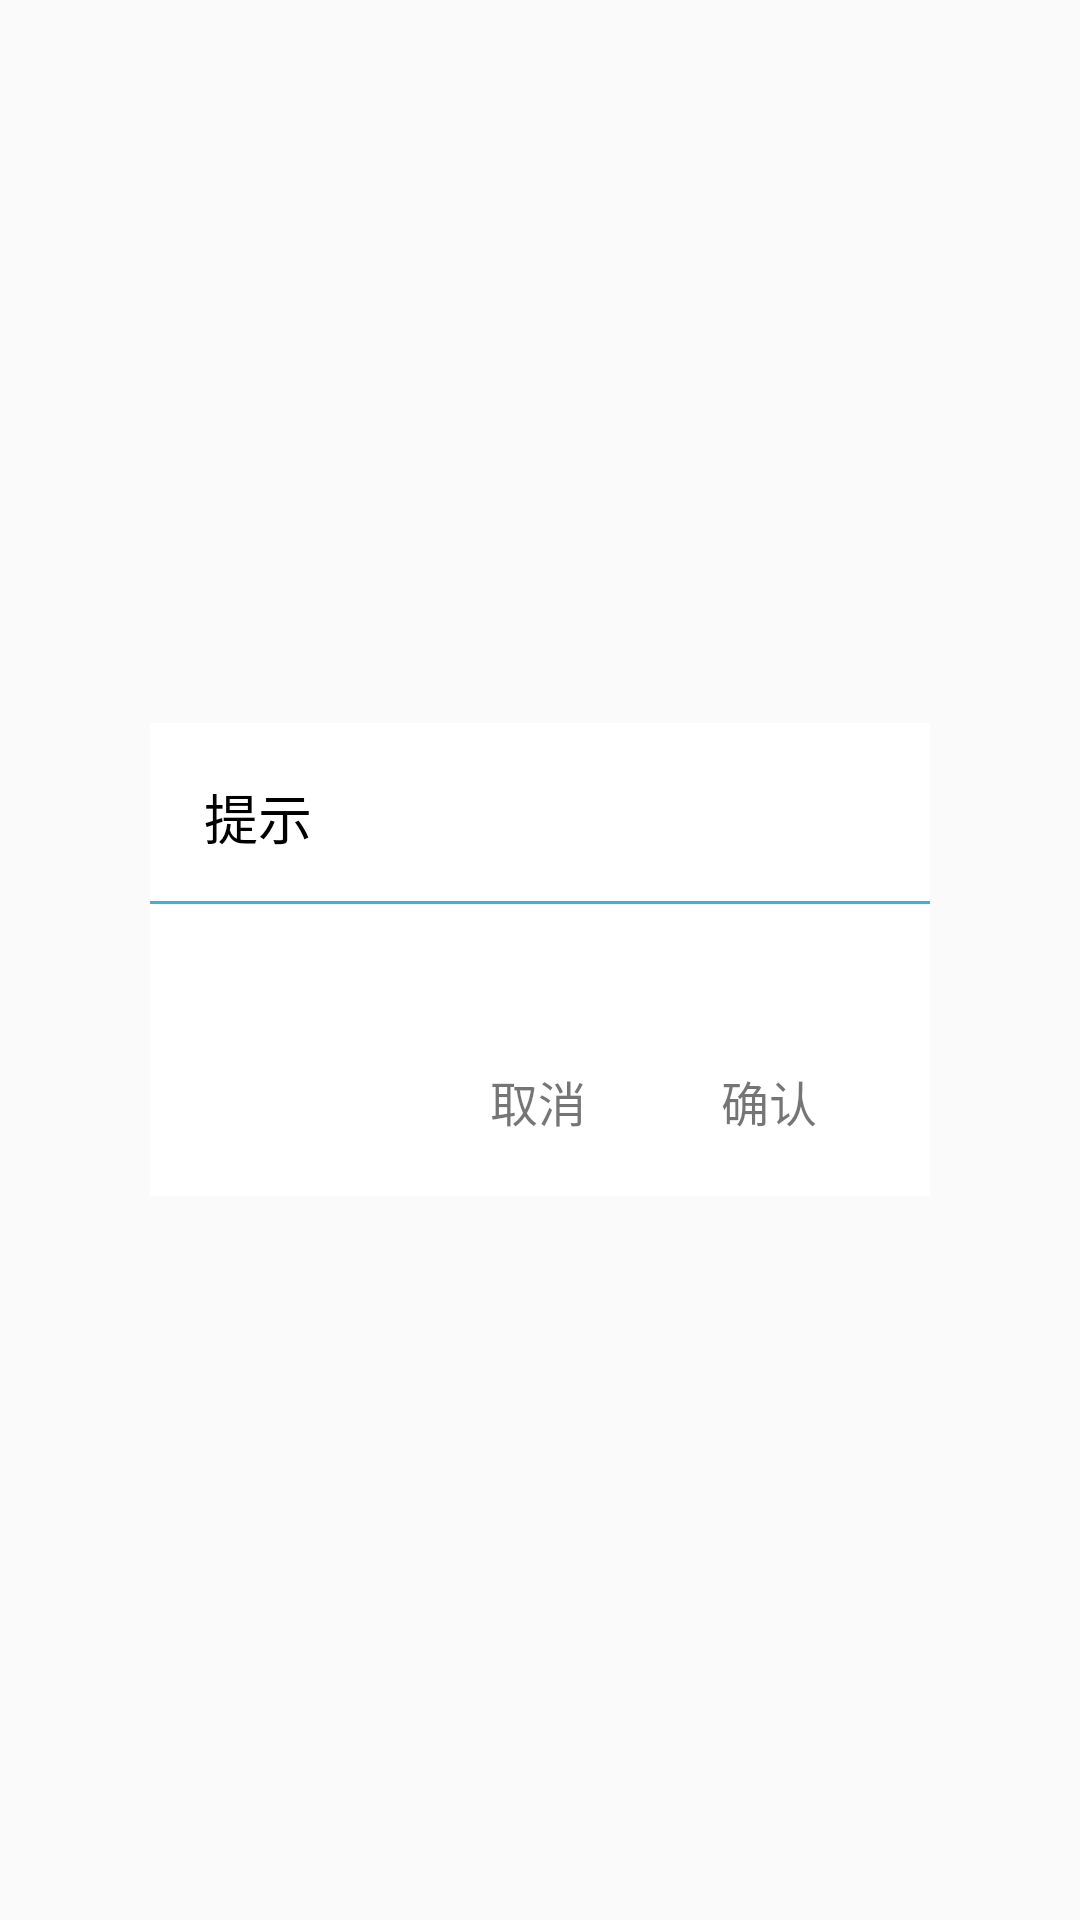

The Android layout XML behind this screen, and the referenced resources:
<!-- AndroidManifest.xml: application theme AppTheme -->
<!-- res/layout/dialog_common_hint.xml -->
<?xml version="1.0" encoding="utf-8"?>
<LinearLayout xmlns:android="http://schemas.android.com/apk/res/android"
    xmlns:app="http://schemas.android.com/apk/res-auto"
    android:layout_width="260dp"
    android:layout_gravity="center"
    android:layout_height="wrap_content"
    android:background="@color/common_transparent"
    android:gravity="center"
    android:orientation="vertical" >

    <LinearLayout
        android:id="@+id/ll_line"
        android:layout_width="260dp"
        android:layout_height="wrap_content"
        android:layout_marginLeft="27dp"
        android:layout_marginRight="27dp"
        android:background="@color/font_color_FFFFFF"
        android:orientation="vertical" >

        <TextView
            android:id="@+id/tv_title"
            android:layout_width="wrap_content"
            android:layout_height="wrap_content"
            android:layout_marginBottom="@dimen/size_15"
            android:layout_marginLeft="@dimen/size_18"
            android:layout_marginTop="@dimen/size_18"
            android:gravity="center_vertical"
            android:textColor="@color/font_color_000000"
            android:text="提示"
            android:textSize="@dimen/font_18" />
        <View
            android:layout_width="match_parent"
            android:layout_height="@dimen/size_1"
            android:background="@android:color/holo_blue_light"
            />
        <LinearLayout
            android:layout_width="match_parent"
            android:layout_height="wrap_content"
            android:layout_marginTop="@dimen/size_15"
            android:layout_marginLeft="20dip"
            android:layout_marginRight="20dip"
            android:gravity="center"
            android:orientation="horizontal" >

            <TextView
                android:id="@+id/tv_content"
                android:layout_width="match_parent"
                android:layout_height="wrap_content"
                android:textColor="@color/font_color_333333"
                android:textSize="@dimen/font_18"
                />
        </LinearLayout>
        <RelativeLayout
            android:layout_width="match_parent"
            android:layout_height="wrap_content"
            android:layout_marginBottom="@dimen/size_15"
            android:layout_marginTop="@dimen/size_10" >

            <TextView
                android:id="@+id/btn_confirm"
                android:layout_width="77dp"
                android:layout_height="33dp"
                android:layout_alignParentRight="true"
                android:layout_marginRight="@dimen/size_15"
                android:gravity="center"
                android:text="确认"
                android:textSize="@dimen/font_16" />

            <TextView
                android:id="@+id/btn_cancel"
                android:layout_width="77dp"
                android:layout_height="33dp"
                android:layout_toLeftOf="@+id/btn_confirm"
                android:gravity="center"
                android:text="取消"
                android:textSize="@dimen/font_16" />
        </RelativeLayout>
    </LinearLayout>
</LinearLayout>
<!-- resources referenced by this layout -->
<resources>
  <color name="common_transparent">#00000000</color>
  <color name="font_color_000000">#000000</color>
  <color name="font_color_333333">#333333</color>
  <color name="font_color_FFFFFF">#FFFFFF</color>
  <dimen name="font_16">16sp</dimen>
  <dimen name="font_18">18sp</dimen>
  <dimen name="size_1">1dp</dimen>
  <dimen name="size_10">10dp</dimen>
  <dimen name="size_15">15dp</dimen>
  <dimen name="size_18">18dp</dimen>
  <style name="AppTheme" parent="Theme.AppCompat.Light.DarkActionBar">
          
          <item name="colorPrimary">@color/colorPrimary</item>
          <item name="colorPrimaryDark">@color/colorPrimaryDark</item>
          <item name="colorAccent">@color/colorAccent</item>
      </style>
  <color name="colorPrimary">#3F51B5</color>
  <color name="colorPrimaryDark">#303F9F</color>
  <color name="colorAccent">#FF4081</color>
</resources>
